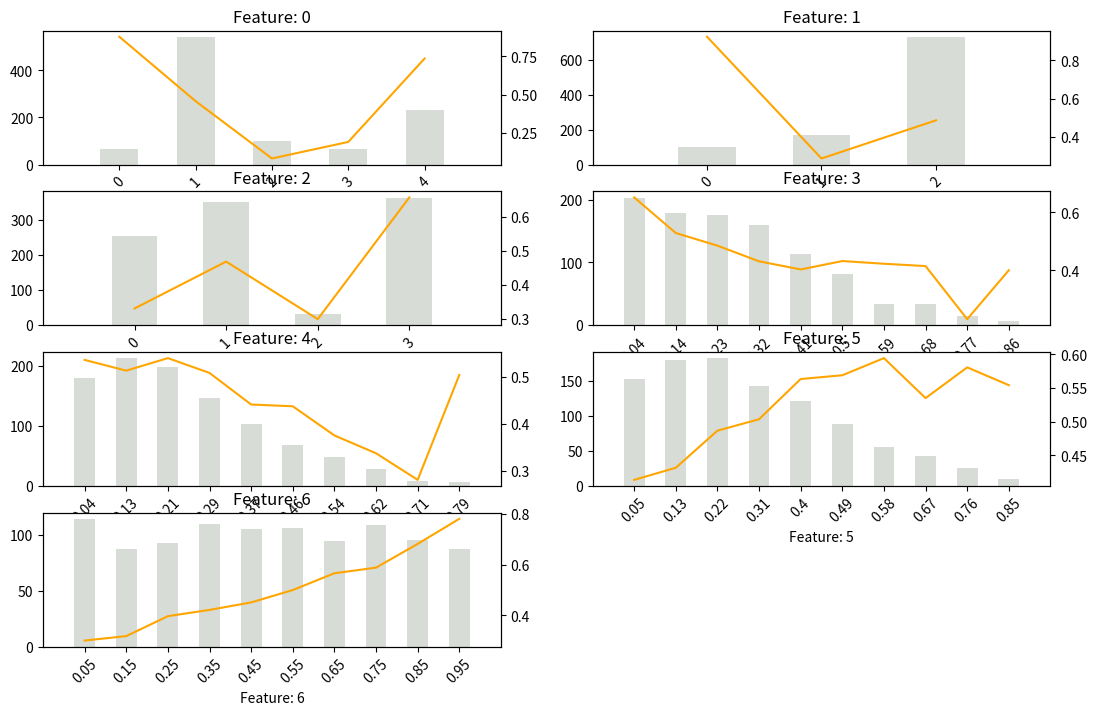

Recreate this plot in Python. (Note: this script raises an exception after producing the figure.)
# Generate classification and regression datasets
# Author: Greg Strabel

# import modules
import numpy as np
import pandas as pd
from scipy import stats
import matplotlib.pyplot as plt


class dataGenerator(object):
    
    '''
    Class to generate classification and regression datasets.
    Constructs a dataset with categorical and real exogenous variables
    using a Gaussian copula to produce correlations.
    
    Parameters
    --------------
    catg_lvls : list of integers that specify the number of levels for
        categorical variables
    n_beta : number of beta variables
    n_uniform : number of uniform variables
    '''
    
    def __init__(self,catg_lvls = [5,3,4], n_beta = 3, n_uniform = 1):
        self.n_catg = len(catg_lvls)
        self.n_beta = n_beta
        self.n_uniform = n_uniform
        self.n_cont = n_beta + n_uniform
        self.n = self.n_catg + self.n_cont
        self.MVNCoefs, self.A = self._genCopulaParams_(self.n)
        self.featureNames = ['Feature: ' + str(i) for i in range(self.n)]
        self.catg_cols = [self.featureNames[i] for i in 
                          np.arange(0,self.n_catg)]
        self.catg_lvls = dict((k,v) for k,v in zip(self.catg_cols,catg_lvls))
        self.beta_cols = [self.featureNames[i] for i in
                          np.arange(self.n_catg,self.n_catg+n_beta)]
        self.uniform_cols = [self.featureNames[i] for i in
                             np.arange(self.n_catg + n_beta,
                                      self.n_catg + n_beta + n_uniform)]
        self.cont_cols = self.beta_cols + self.uniform_cols
        
    
    def generate(self,N):
        '''
        Generate N observations from the initialized object
        
        Parameters
        --------------
        N : number of observations
        
        Returns
        --------------
        df : pandas DataFrame with formatted exogenous variables
        Z : pandas DataFrame with independent standard Normal
            random variables used to generate df
        '''
        MVNormQntlDF, Z = self._genMVNormQntlDF_(self.n,N)
        MVNormQntlDF.columns = self.featureNames
        Z.columns = self.featureNames
        #MVNormDF = np.dot(Z,self.MVNCoefs.T)
        df = pd.DataFrame(columns = self.featureNames)
        self.cat_cuts = {}
        self.cont_beta_params = {}
        for feature in self.catg_cols:
            df[feature], c, l = self._genCatgVar_(MVNormQntlDF.loc[:,feature],
              lvls = self.catg_lvls[feature])
            self.cat_cuts[feature] = (c,l)
        for feature in self.beta_cols:
            df[feature], a, b = self._genBetaVar_(MVNormQntlDF.loc[:,feature])
            self.cont_beta_params[feature] = (a,b)
        for feature in self.uniform_cols:
            df[feature] = MVNormQntlDF.loc[:,feature]
        return df, Z
    
    def generate_more(self,N):
        '''
        Generate N more observations from the initialized object
        
        Parameters
        --------------
        N : number of observations
        
        Returns
        --------------
        df : pandas DataFrame with format exogenous variables
        Z : pandas DataFrame with independent standard Normal
            random variables used to generate df
        '''
        MVNormQntlDF, Z = self._genMVNormQntlDF_(self.n,N) 
        MVNormQntlDF.columns = self.featureNames
        Z.columns = self.featureNames
        df = pd.DataFrame(columns = self.featureNames)
        for feature in self.catg_cols:
            df[feature] = (pd.cut(MVNormQntlDF.loc[:,feature],
              self.cat_cuts[feature][0],
              labels = self.cat_cuts[feature][1])
                .cat.reorder_categories(
                sorted(self.cat_cuts[feature][1].tolist())
                    ))
        for feature in self.beta_cols:
            df[feature] = stats.beta.ppf(MVNormQntlDF.loc[:,feature],
              a = self.cont_beta_params[feature][0],
              b = self.cont_beta_params[feature][1])
        for feature in self.uniform_cols:
            df[feature] = MVNormQntlDF.loc[:,feature]
        return df, Z
            
    def genSigmoidTransform(self, df_imvn, vars_to_use = 'ALL',
                            params = None, **kwargs):
        '''
        Construct and return a function that applies the following mapping to
        df_imvn:
            1. In order to produce interaction effects, select a subset of the
               set of all pairs of columns of df_imvn for interaction terms
            2. Call apply_transform to construct a linear predictor from
               df_imvn and the interaction pairs
            3. Call _sigmoid_scaler_ with key word arguments to produce a
               sigmoid transform with appropriate range
            4. Return a function applying this sigmoid transform with a final
               call to apply_transform
        
        Parameters
        --------------
        df_imvn : pandas DataFrame of independent multivariate Normal R.V.s
        kwargs
        
        Returns
        --------------
        function applying the constructed sigmoid transform
        '''
        if vars_to_use == 'ALL':
            v = df_imvn.columns.tolist()
        else:
            v = vars_to_use
        n_inter = max(int(len(v)/2),1)
        inter_vars = [np.random.choice(df_imvn[v].columns,2).tolist() 
                        for i in np.arange(n_inter)]
        if params is None:
            params = np.random.uniform(-1,1,
                        size = len(v)+n_inter+1)
        elif len(params) < (len(v)+n_inter+1):
            params = np.concatenate([np.array(params).reshape(-1),
                        np.random.uniform(-1,1,
                        size = len(v)+n_inter+1-len(params))])
        elif len(params) == (len(v)+n_inter+1):
            params = np.array(params)
        lin_pred = self.apply_transform(df_imvn[v],
                    lambda x: x,inter_vars,params)
        f = self._sigmoid_scaler_(lin_pred, **kwargs)
        return lambda x: self.apply_transform(x[v],f,inter_vars,params)
    
    def _genSparseCovMatrix_(self,n):
        A = np.random.uniform(-1,1,n**2) * \
            np.random.binomial(1,0.5,n**2)
        A = np.triu(A.reshape(n,n),1)
        A = A + np.identity(n)
        A = np.dot(A,A.T)
        sqrtdiagA = np.zeros((n,n))
        np.fill_diagonal(sqrtdiagA, np.sqrt(1/np.diagonal(A)))
        A = np.dot(sqrtdiagA,np.dot(A,sqrtdiagA))
        return A
    
    def _genCopulaParams_(self,n):
        '''
        Create two n by n matrices:
        The rows of z have L2 norm of 1.
        The second matrix is positive semi-definite with ones
        on the diagonal
        
        Parameters
        -------------
        n : matrices returned will have shape = (n,n)
        
        Returns
        -------------
        z : (n,n)-shape matrix with rows having L2 norm of 1.
        z * z.T
        '''
        z = np.random.normal(size = (n,n))
        z = z/np.linalg.norm(z,axis=1).reshape(n,1)
        return z, np.dot(z,z.T)
        
    def _genMVNormQntlDF_(self, n, N):
        '''
        Construct and return two pandas DataFrames.
        
        Parameters
        -------------
        n : number of columns
        N : number of rows
        
        Returns
        -------------
        df : N-by-n pandas DataFrame of Gaussian copula observations
        Z : N-by-n pandas DataFrame of underlying independent multivariate
            Normal R.V.s
        '''
        Z = np.random.multivariate_normal([0]*n,np.eye(n),size=N)
        df = pd.DataFrame(stats.norm.cdf(np.dot(Z,self.MVNCoefs.T)))
        return df, pd.DataFrame(Z)
        
    def _genBetaVar_(self,X):
        '''
        Transform uniform random variables to beta random variables
        using the inverse CDF. Return beta variables and beta parameters
        
        Parameters
        -------------
        X : 1d array of values in [0,1]
        
        Returns
        -------------
        Y : 1d array of inverse beta CDF transformed variates
        beta_a : a parameter for beta distribution
        beta_b : b parameter for beta distribution
        '''
        beta_a = np.random.uniform(0.5,2)
        beta_b = np.random.uniform(1,6)
        Y = stats.beta.ppf(X, a = beta_a, b = beta_b)
        return Y, beta_a, beta_b
		
    def _genCatgVar_(self, X, lvls = 5):
        '''
        Transform uniform[0,1] random variables to categorical
        random variable using cumulative dirichlet cuts.
        
        Parameters
        -------------
        X : 1d uniform[0,1] random variables
        lvls : integer number of levels for categorical variable
        
        Returns
        -------------
        Series of categorical variables
        Dirichlet cut points
        Labels for corresponding categorical variables
        '''
        cuts = np.random.dirichlet([1]*(lvls + 1)).cumsum()
        cuts = (cuts - cuts.min())/(1-cuts.min())
        labels = np.random.permutation(lvls)
        Y = pd.cut(X, cuts, labels = labels)
        Y = Y.cat.reorder_categories(
                sorted(Y.cat.categories.tolist()))
        return Y, cuts, labels
    
    def _sigmoid_scaler_(self, X, y_high = 0.75,
                            y_low = 0.25, x_high = None,
                            x_low = None, width = 1, loc = 0.5):
        '''
        Create a scaled and centered version of a sigmoid activation
        function.
        First, solve for parameters of sigmoid activation function that map:
        x_high --> y_high
        x_low --> y_low
        Second, center and scale the resulting function to have range:
        (loc - width/2, loc + width/2)
        
        Parameters
        ---------------
        X : 1d vector of numPy floats
        x_low : value to scale to [width * (y_low - 1/2) + loc]
        x_high : value to scale to [width * (y_high - 1/2) + loc] 
        y_low : x_low scales to [width * (y_low - 1/2) + loc]
        y_high : x_high scales to [width * (y_high - 1/2) + loc]
        '''
        if x_high is None:
            x_high = float(np.percentile(X,75))
        if x_low is None:
            x_low = float(np.percentile(X,25))
        a = np.log((y_high*(1-y_low))/(y_low*(1-y_high))) / (x_high - x_low)
        b = -a*x_high - np.log(1/y_high - 1)
        return lambda x: width / (np.exp(-a*x-b) + 1) - 0.5 * width + loc
        
    def apply_transform(self,df_imvn,f,inter_vars,params):
        '''
        Apply the function f to a linear combination of the correlated
        multivariate normal R.V.s constructed from df_imvn * self.MVNCoefs.T
        and the product of some of these terms as specified in inter_vars
        
        Parameters
        -------------
        df_imvn : pandas DataFrame of independent multivariate standard
            normal random variables
        f : function to be applied
        inter_vars : list of lists of names of interaction combinations
        params : parameters for the linear transformation of the union
            of df_imvn * self.MVNCoefs and the interaction terms
        
        Returns
        -------------
        pandas Series
        '''
        p = np.eye(df_imvn.shape[1])
        p[:self.MVNCoefs.T.shape[0],
          :self.MVNCoefs.T.shape[1]] = self.MVNCoefs.T
        d = pd.DataFrame(np.dot(df_imvn.values,p),
                         columns = df_imvn.columns)
        inter_values = np.zeros((d.shape[0],len(inter_vars)))
        for i in range(len(inter_vars)):
            inter_values[:,i] = d[inter_vars[i][0]].values *\
                        d[inter_vars[i][1]].values
        lin_pred = np.dot(
                np.concatenate([np.ones((d.shape[0],1)),
                d.values, inter_values], axis = 1),
                params)
        return f(lin_pred)

    
    def genBernoulliVariates(self,df_imvn,f):
        '''
        Generate 1d array of Bernoulli R.V.s with length = df.shape[0]
        where Pr{1} = f(df)
        
        Parameters
        -------------
        df : pandas DataFrame
        f : function applied to rows of df with codomain = [0,1]
        
        Returns
        -------------
        1d array of Bernoulli variates
        '''
        return np.random.binomial(1,f(df_imvn))

        
    
    
    


def plotData(df,response = None, n_cols = None):
    ncuts = 10
    var_cols = df.columns.tolist()
    if response is not None:
        if type(response) == str:
            response = [response]
        for r in response:
            var_cols.remove(r)
        colors = ['orange','b','y','g','c','m']
        colors = (colors * np.ceil(len(response)/len(colors)).
                  astype(int))[0:len(response)]
    n_vars = len(var_cols)
    if n_cols is None:
        n_cols = int(np.sqrt(n_vars))
    n_rows = int(np.ceil(n_vars / n_cols))
    mlpFig, axes = plt.subplots(n_rows,n_cols,figsize = (13,8))
    catg_vars = df.columns[df.dtypes == 'category'].tolist()
    float_vars = df.columns[df.dtypes == 'float'].tolist()
    for i,v in enumerate(var_cols):
        ax = axes.ravel()[i]
        if v in catg_vars:
            df[v].value_counts().sort_index().\
              plot(kind = 'bar',ax=ax, color = 'xkcd:light grey')
            if response is not None:
                axt = ax.twinx()
                for r,c in zip(response,colors):
                    df[r].groupby(df[v]).mean().sort_index().\
                      plot(ax = axt, color = c)
            plt.xlim([-1,len(df[v].cat.categories)])
        elif v in float_vars:
            cuts, bins = pd.cut(df[v],ncuts,retbins = True)
            cuts.value_counts().sort_index().plot(kind = 'bar',
                  ax=ax, color = 'xkcd:light grey')
            if response is not None:
                axt = ax.twinx()
                for r,c in zip(response,colors):
                    df[r].groupby(cuts).mean().\
                      sort_index().plot(ax = axt,
                          color = c)
            plt.xlim([-1,10])
            ticklabels = [round((bins[j+1]+bins[j])/2,2) \
                                 for j in range(len(bins)-1)]
            ax.set_xticklabels(ticklabels)
        ax.set_title(v)
            #axes.ravel()[i].scatter(df[v],df[response])
    for i,ax in enumerate(axes.flatten()):
        if i >= len(var_cols):
            ax.axis('off')
        else:
            for tk in ax.get_xticklabels():
                tk.set_visible(True); tk.set_rotation(45)
    if response is not None:
        mlpFig.legend(plt.gca().lines,response,'lower center',
                      ncol = n_cols, fontsize = 'large'#,
                      #bbox_to_anchor = (0.5,0.95)
                      )
    plt.tight_layout(rect = [0,0.1,1,1])
    mlpFig.show()
    
if __name__ == '__main__':
    x = dataGenerator()
    df1, df2 = x.generate(1000)
    f = x.genSigmoidTransform(df2)
    df = pd.concat([df1,pd.DataFrame(f(df2),columns=['Response'])],axis=1)
    plotData(df, response = 'Response').show()